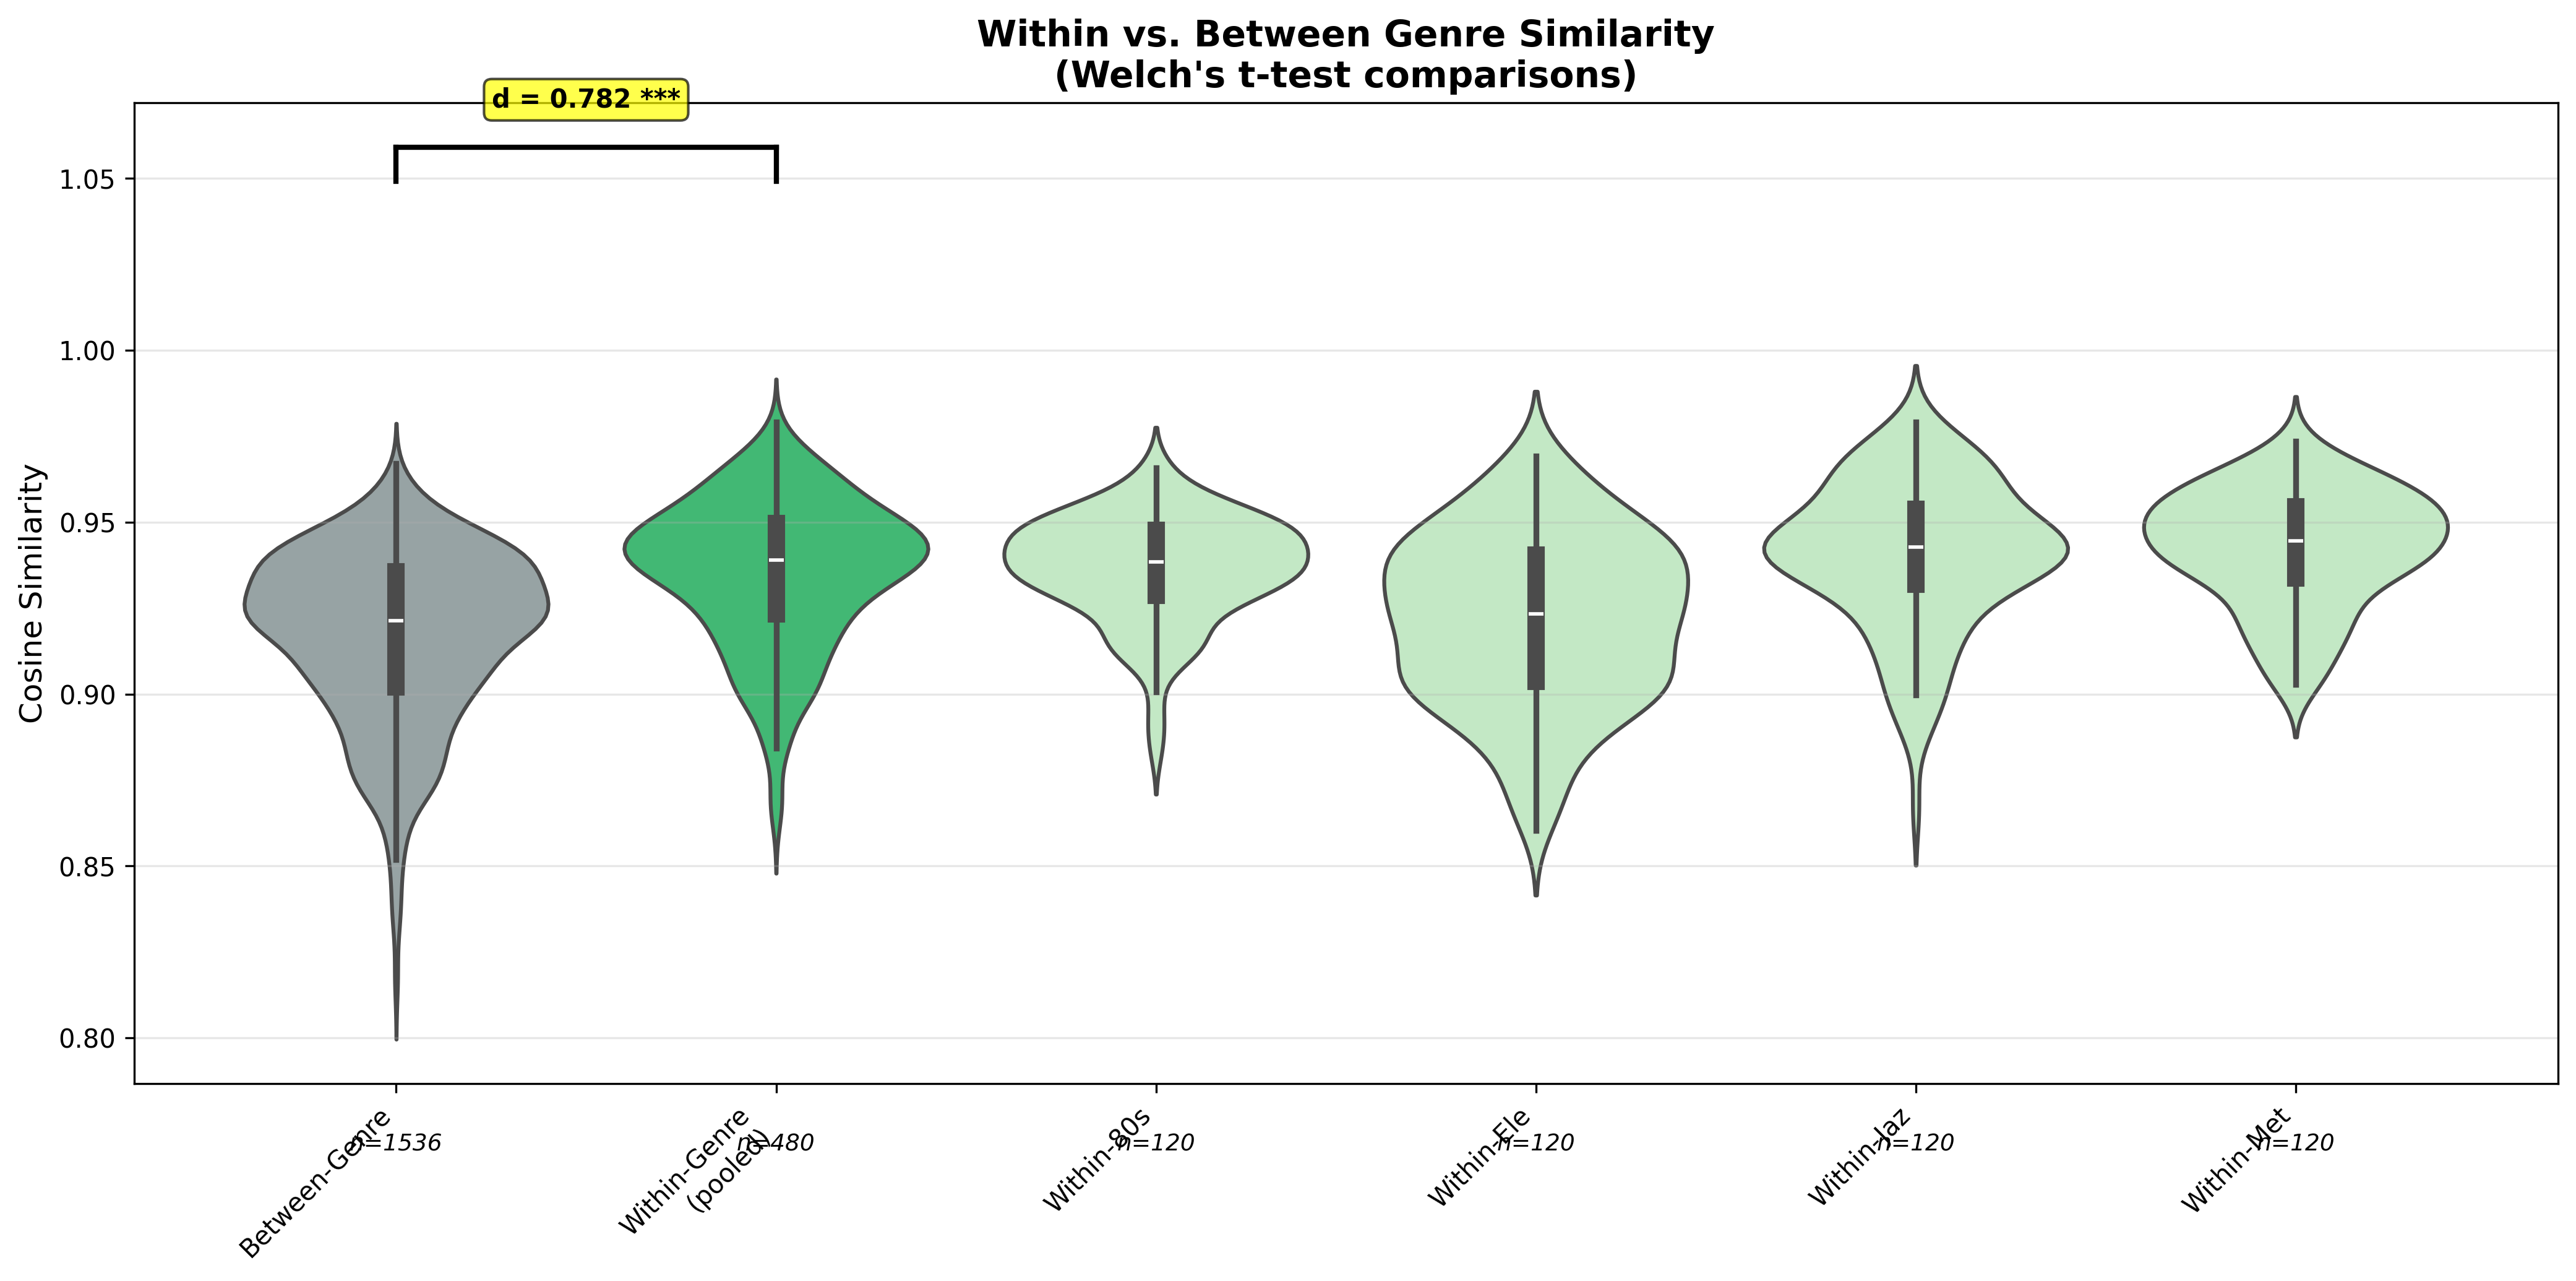

The table this chart was drawn from, first rows:
comparison, group1, group2, mean1, std1, n1, mean2, std2, n2, difference, t, p, sig, d
Within vs Between Genre, Within-Genre, Between-Genre, 0.9352, 0.02144, 480, 0.9169, 0.02515, 1536, 0.01828, 15.61, 5.9872933800636416e-49, ***, 0.782
80s vs Between, Within-80s, Between-Genre, 0.9365, 0.01528, 120, 0.9169, 0.02515, 1536, 0.01965, 12.75, 1.0351527943168356e-26, ***, 0.9432
Ele vs Between, Within-Ele, Between-Genre, 0.9215, 0.02447, 120, 0.9169, 0.02515, 1536, 0.004579, 1.963, 0.0517, n.s., 0.1841
Jaz vs Between, Within-Jaz, Between-Genre, 0.9403, 0.02132, 120, 0.9169, 0.02515, 1536, 0.02341, 11.38, 6.984217239760018e-22, ***, 1.002
Met vs Between, Within-Met, Between-Genre, 0.9424, 0.01685, 120, 0.9169, 0.02515, 1536, 0.02549, 15.24, 3.435896296766515e-33, ***, 1.189
